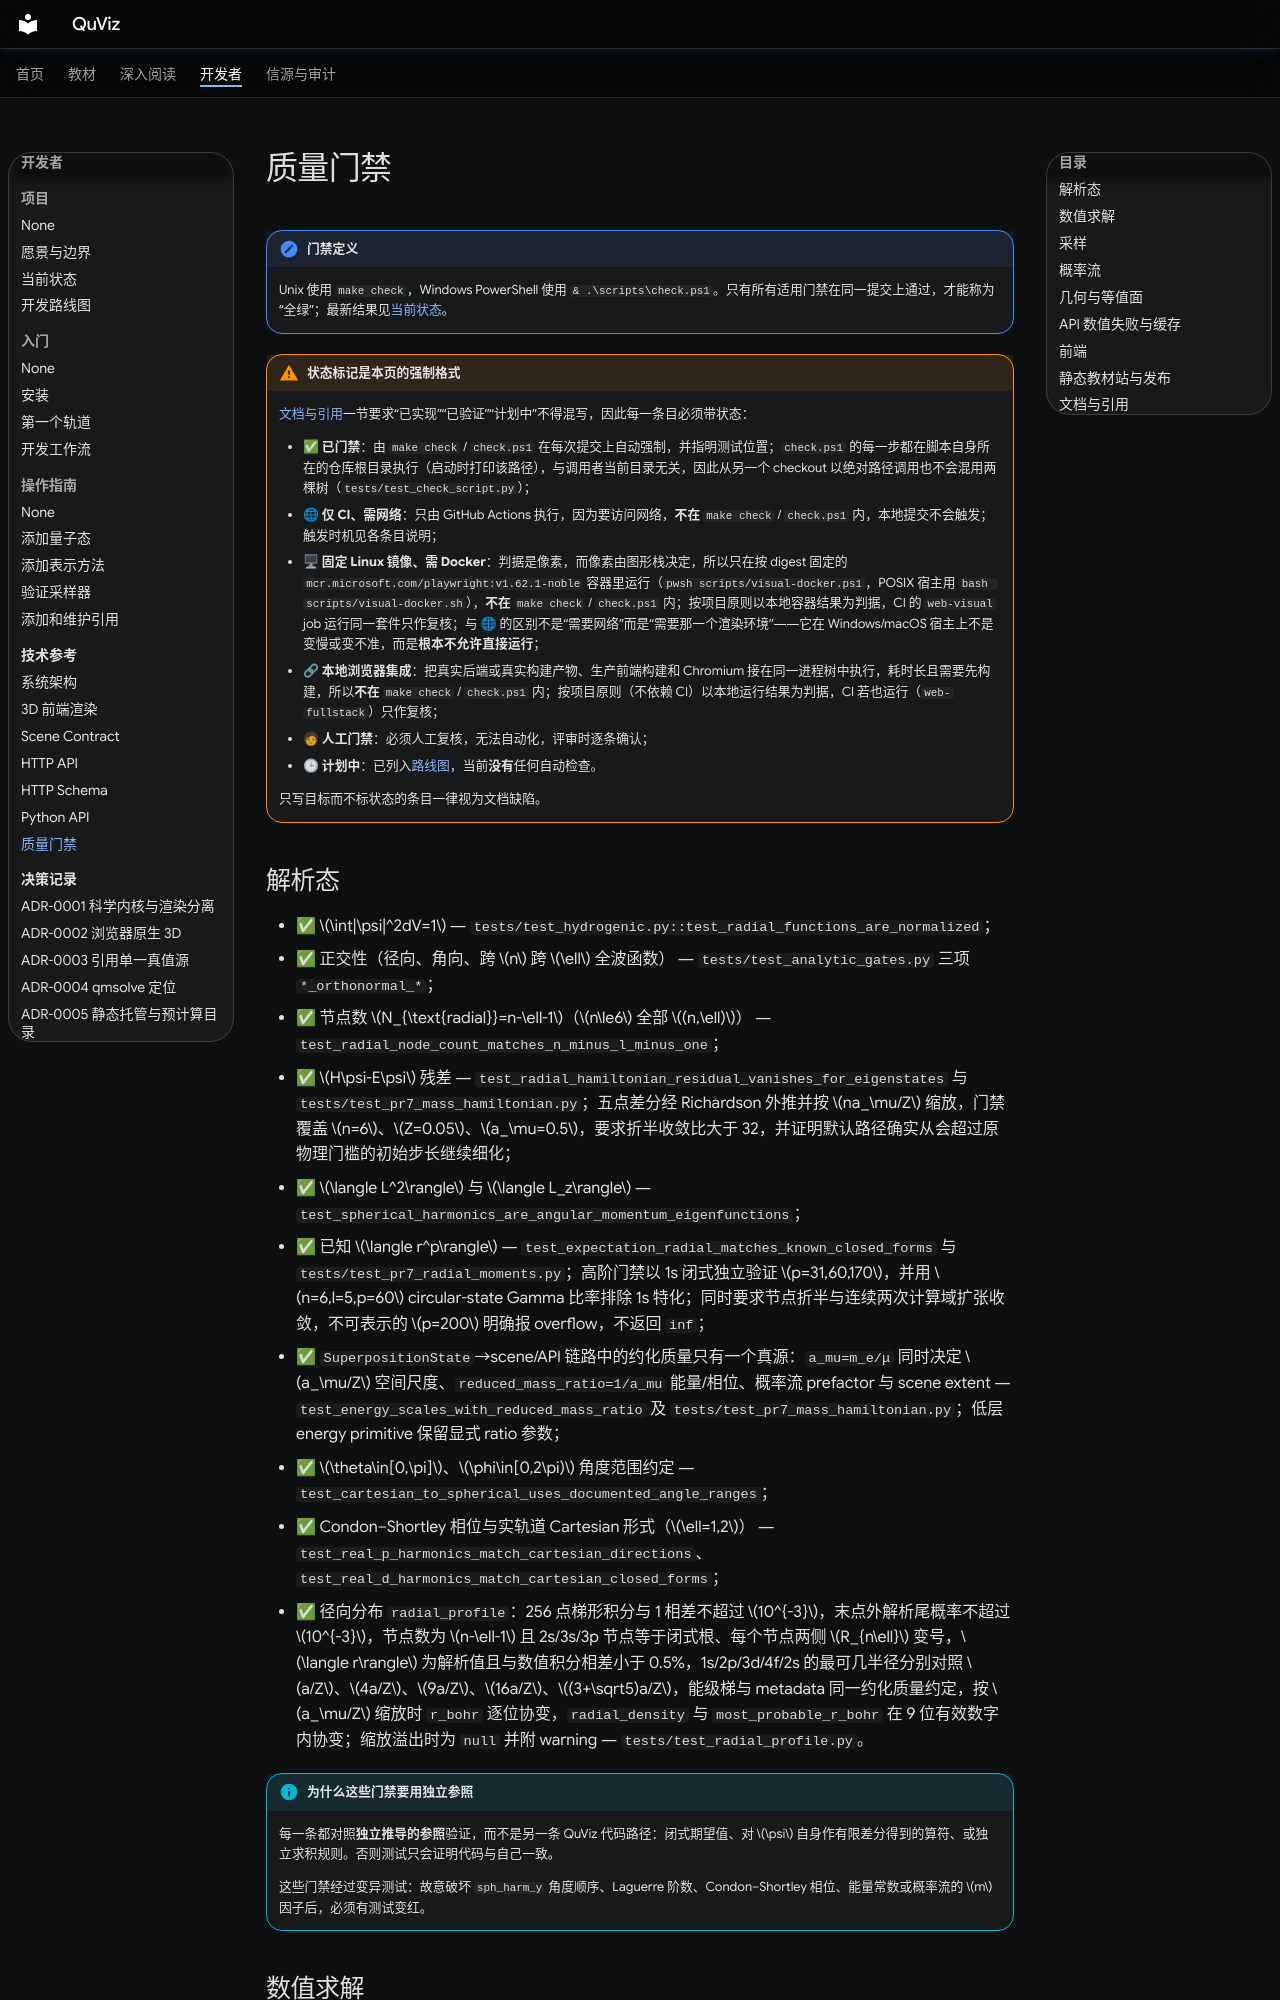

repository: longwarriors/QuViz · page: reference/quality-gates/index.html · generator: mkdocs

# 质量门禁

!!! note "门禁定义"

    Unix 使用 `make check`，Windows PowerShell 使用 `& .\scripts\check.ps1`。只有所有适用门禁在同一提交上通过，才能称为“全绿”；最新结果见[当前状态](../project/status.md)。

!!! warning "状态标记是本页的强制格式"

    [文档与引用](#docs-and-citations)一节要求“已实现”“已验证”“计划中”不得混写，因此每一条目必须带状态：

    - ✅ **已门禁**：由 `make check` / `check.ps1` 在每次提交上自动强制，并指明测试位置；`check.ps1` 的每一步都在脚本自身所在的仓库根目录执行（启动时打印该路径），与调用者当前目录无关，因此从另一个 checkout 以绝对路径调用也不会混用两棵树（`tests/test_check_script.py`）；
    - 🌐 **仅 CI、需网络**：只由 GitHub Actions 执行，因为要访问网络，**不在** `make check` / `check.ps1` 内，本地提交不会触发；触发时机见各条目说明；
    - 🖥 **固定 Linux 镜像、需 Docker**：判据是像素，而像素由图形栈决定，所以只在按 digest 固定的 `mcr.microsoft.com/playwright:v1.62.1-noble` 容器里运行（`pwsh scripts/visual-docker.ps1`，POSIX 宿主用 `bash scripts/visual-docker.sh`），**不在** `make check` / `check.ps1` 内；按项目原则以本地容器结果为判据，CI 的 `web-visual` job 运行同一套件只作复核；与 🌐 的区别不是“需要网络”而是“需要那一个渲染环境”——它在 Windows/macOS 宿主上不是变慢或变不准，而是**根本不允许直接运行**；
    - 🔗 **本地浏览器集成**：把真实后端或真实构建产物、生产前端构建和 Chromium 接在同一进程树中执行，耗时长且需要先构建，所以**不在** `make check` / `check.ps1` 内；按项目原则（不依赖 CI）以本地运行结果为判据，CI 若也运行（`web-fullstack`）只作复核；
    - 🧑 **人工门禁**：必须人工复核，无法自动化，评审时逐条确认；
    - 🕒 **计划中**：已列入[路线图](../project/roadmap.md)，当前**没有**任何自动检查。

    只写目标而不标状态的条目一律视为文档缺陷。

## 解析态

- ✅ $\int|\psi|^2dV=1$ — `tests/test_hydrogenic.py::test_radial_functions_are_normalized`；
- ✅ 正交性（径向、角向、跨 $n$ 跨 $\ell$ 全波函数） — `tests/test_analytic_gates.py` 三项 `*_orthonormal_*`；
- ✅ 节点数 $N_{\text{radial}}=n-\ell-1$（$n\le6$ 全部 $(n,\ell)$） — `test_radial_node_count_matches_n_minus_l_minus_one`；
- ✅ $H\psi-E\psi$ 残差 — `test_radial_hamiltonian_residual_vanishes_for_eigenstates` 与 `tests/test_pr7_mass_hamiltonian.py`；五点差分经 Richardson 外推并按 $na_\mu/Z$ 缩放，门禁覆盖 $n=6$、$Z=0.05$、$a_\mu=0.5$，要求折半收敛比大于 32，并证明默认路径确实从会超过原物理门槛的初始步长继续细化；
- ✅ $\langle L^2\rangle$ 与 $\langle L_z\rangle$ — `test_spherical_harmonics_are_angular_momentum_eigenfunctions`；
- ✅ 已知 $\langle r^p\rangle$ — `test_expectation_radial_matches_known_closed_forms` 与 `tests/test_pr7_radial_moments.py`；高阶门禁以 1s 闭式独立验证 $p=31,60,170$，并用 $n=6,l=5,p=60$ circular-state Gamma 比率排除 1s 特化；同时要求节点折半与连续两次计算域扩张收敛，不可表示的 $p=200$ 明确报 overflow，不返回 `inf`；
- ✅ `SuperpositionState`→scene/API 链路中的约化质量只有一个真源：`a_mu=m_e/μ` 同时决定 $a_\mu/Z$ 空间尺度、`reduced_mass_ratio=1/a_mu` 能量/相位、概率流 prefactor 与 scene extent — `test_energy_scales_with_reduced_mass_ratio` 及 `tests/test_pr7_mass_hamiltonian.py`；低层 energy primitive 保留显式 ratio 参数；
- ✅ $\theta\in[0,\pi]$、$\phi\in[0,2\pi)$ 角度范围约定 — `test_cartesian_to_spherical_uses_documented_angle_ranges`；
- ✅ Condon–Shortley 相位与实轨道 Cartesian 形式（$\ell=1,2$） — `test_real_p_harmonics_match_cartesian_directions`、`test_real_d_harmonics_match_cartesian_closed_forms`；
- ✅ 径向分布 `radial_profile`：256 点梯形积分与 1 相差不超过 $10^{-3}$，末点外解析尾概率不超过 $10^{-3}$，节点数为 $n-\ell-1$ 且 2s/3s/3p 节点等于闭式根、每个节点两侧 $R_{n\ell}$ 变号，$\langle r\rangle$ 为解析值且与数值积分相差小于 0.5%，1s/2p/3d/4f/2s 的最可几半径分别对照 $a/Z$、$4a/Z$、$9a/Z$、$16a/Z$、$(3+\sqrt5)a/Z$，能级梯与 metadata 同一约化质量约定，按 $a_\mu/Z$ 缩放时 `r_bohr` 逐位协变，`radial_density` 与 `most_probable_r_bohr` 在 9 位有效数字内协变；缩放溢出时为 `null` 并附 warning — `tests/test_radial_profile.py`。

!!! info "为什么这些门禁要用独立参照"

    每一条都对照**独立推导的参照**验证，而不是另一条 QuViz 代码路径：闭式期望值、对 $\psi$ 自身作有限差分得到的算符、或独立求积规则。否则测试只会证明代码与自己一致。

    这些门禁经过变异测试：故意破坏 `sph_harm_y` 角度顺序、Laguerre 阶数、Condon–Shortley 相位、能量常数或概率流的 $m$ 因子后，必须有测试变红。
